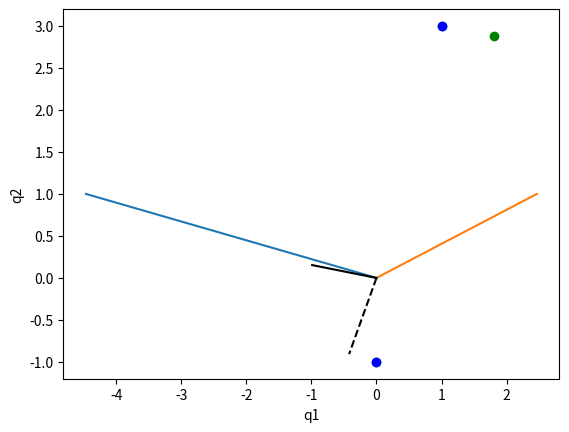

This figure's Python source:
# -*- coding: utf-8 -*-
"""
Created on Sat Feb  2 13:32:01 2019

[redacted]
"""

import numpy as np
import matplotlib.pyplot as plt

A = np.array([[-4,3],
              [1,2]])
ql = np.array([1,3])
qr = np.array([0,-1])
# Eigenvalue decomposition
lamda,R = np.linalg.eig(A)
L  = np.diag(lamda)
Ri = np.linalg.inv(R)

# get characteristic values on left and right side
wl = np.dot(Ri,ql)
wr = np.dot(Ri,qr)

alpha = wr-wl
W = alpha[np.newaxis,:]*R
# Get columns of W where lamda <0
Wneg = W.T[np.where(lamda<0)]
qstar = ql+Wneg[0]

Wpos = W.T[np.where(lamda>=0)]
qstar = qr-Wpos[0]


def constructq(w,R):
    ''' w is an array of wp values shape: (n,)
        R is a matrix of right eigenvectors shape: (n,n)'''
    # broadcast w to have shape: (1,n)
    # multiply columns of R by new w and sum the columns
    return np.sum(w[np.newaxis,:]*R,axis=1)
#%% Make graphs
# make graphs of characteristics
x  = np.arange(2)
[plt.plot(x*lam,x) for lam in lamda]
plt.xlabel('x')
plt.ylabel('t')
plt.show()

#%%
# Make graphs of hugoniot loci
# plot the value of ql and qr in the (q1,q2) plane. Draw eigenvectors
# and find qstar
qlr = np.vstack((ql,qr)).T
plt.plot(qlr[0,:],qlr[1,:],'o')
# draw a line between 0 and rp
z = np.zeros(2)
r1 = np.vstack((z,R[:,0]))
r2 = np.vstack((z,R[:,1]))

plt.plot(r1[:,0],r1[:,1],'k') # unit r1
plt.plot(r2[:,0],r2[:,1],'k--') # unit r2
# ql = wl1*r1 + wl2*r2
ql_fig = constructq(wl,R)
qr_fig = constructq(wr,R)
qlr_fig = np.vstack((ql_fig,qr_fig)).T
plt.plot(qlr_fig[0,:],qlr_fig[1,:],'bo')

# plot the intermediate state
plt.plot(qstar[0],qstar[1],'go')
plt.ylabel('q2')
plt.xlabel('q1')



